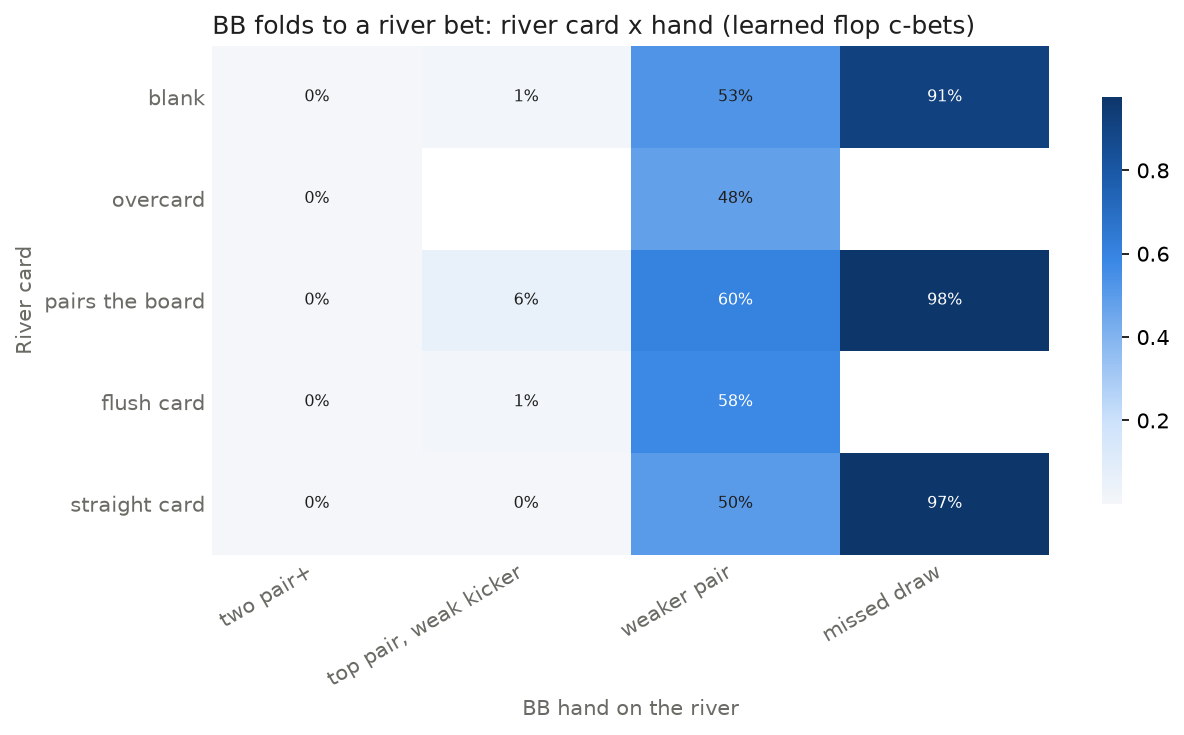

Values plotted in this chart, from the file beside it:
, two pair+, top pair, weak kicker, weaker pair, missed draw
blank, 0.0, 0.008, 0.529, 0.911
overcard, 0.0, , 0.479, 
pairs the board, 0.0, 0.061, 0.603, 0.976
flush card, 0.0, 0.009, 0.578, 
straight card, 0.0, 0.0, 0.499, 0.972
